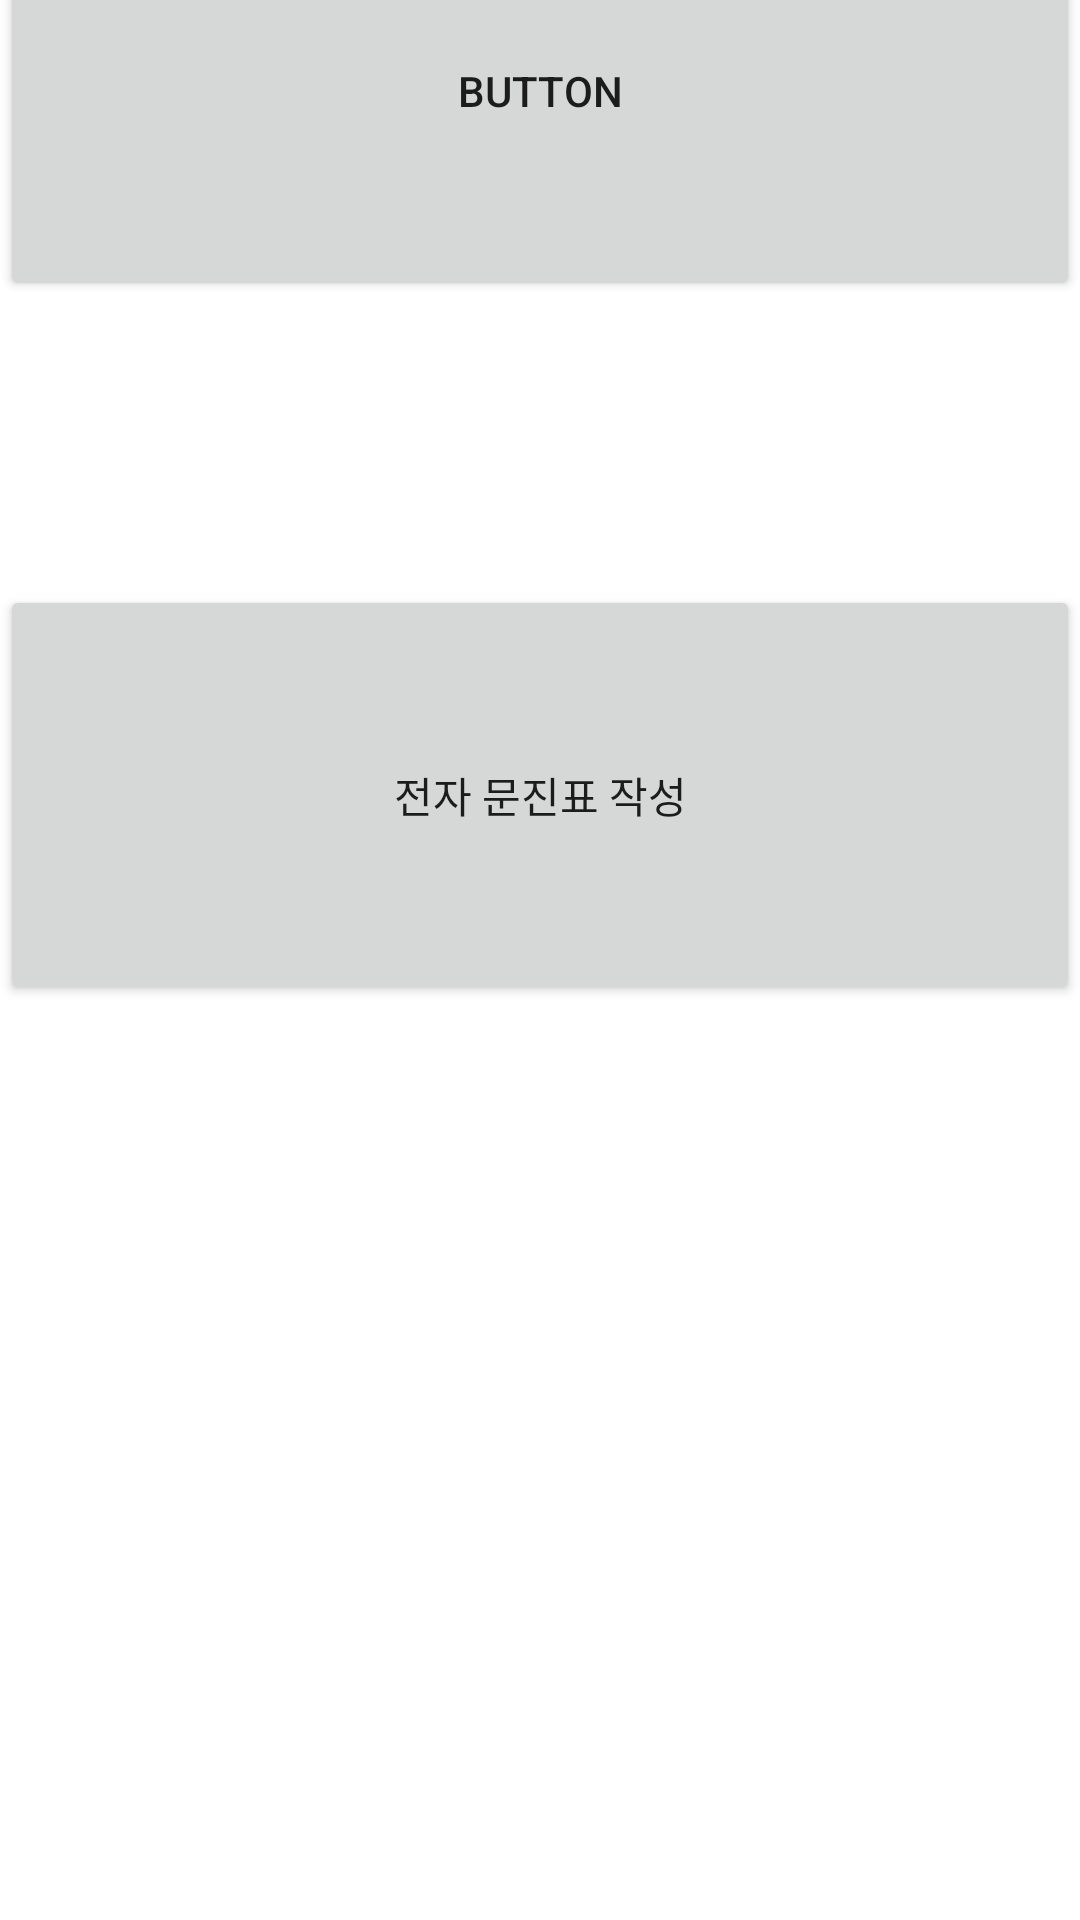

Produce the Android XML layout that renders to this screen, including the resource entries it uses.
<!-- AndroidManifest.xml: application theme Theme.Covid -->
<!-- res/layout/support.xml -->
<?xml version="1.0" encoding="utf-8"?>
<androidx.constraintlayout.widget.ConstraintLayout xmlns:android="http://schemas.android.com/apk/res/android"
    xmlns:app="http://schemas.android.com/apk/res-auto"
    xmlns:tools="http://schemas.android.com/tools"
    android:layout_width="match_parent"
    android:layout_height="match_parent"
    android:visibility="visible">

    <Button
        android:id="@+id/imageView4"
        android:layout_width="match_parent"
        android:layout_height="140dp"
        android:background="@drawable/support_covid"
        android:foreground="@drawable/support_covid"
        app:layout_constraintEnd_toEndOf="parent"
        app:layout_constraintHorizontal_bias="0.0"
        app:layout_constraintStart_toStartOf="parent"
        app:layout_constraintTop_toTopOf="parent" />

    <Button
        android:id="@+id/imageView5"
        android:layout_width="match_parent"
        android:layout_height="140dp"
        android:layout_marginBottom="540dp"
        android:foreground="@drawable/support_covid3"
        android:text="Button"
        app:layout_constraintBottom_toBottomOf="parent"
        tools:layout_editor_absoluteX="-1dp" />

    <Button
        android:id="@+id/covid_document"
        android:layout_width="match_parent"
        android:layout_height="140dp"
        android:layout_marginTop="530dp"
        android:layout_marginBottom="100dp"
        android:text="전자 문진표 작성"
        app:layout_constraintBottom_toTopOf="@+id/webview1"
        app:layout_constraintTop_toBottomOf="@+id/imageView5"
        tools:layout_editor_absoluteX="120dp" />

    <WebView
        android:id="@+id/webview1"
        android:layout_width="409dp"
        android:layout_height="304dp"
        android:visibility="invisible"
        tools:layout_editor_absoluteX="2dp"
        tools:layout_editor_absoluteY="579dp"
        tools:visibility="invisible" />

</androidx.constraintlayout.widget.ConstraintLayout>
<!-- resources referenced by this layout -->
<resources>
  <style name="Theme.Covid" parent="Theme.MaterialComponents.DayNight.DarkActionBar">
          
          <item name="colorPrimary">@color/purple_500</item>
          <item name="colorPrimaryVariant">@color/purple_700</item>
          <item name="colorOnPrimary">@color/white</item>
          
          <item name="colorSecondary">@color/teal_200</item>
          <item name="colorSecondaryVariant">@color/teal_700</item>
          <item name="colorOnSecondary">@color/black</item>
          
          <item name="android:statusBarColor">?attr/colorPrimaryVariant</item>
          
  
          //초기로딩시 검은 화면 없애기
          <item name="android:windowContentOverlay">@null</item>
          <item name="android:windowIsTranslucent">true</item>
  
      </style>
  <!-- not gathered from this repository: default colours our renderer supplied (Android Studio template values) -->
  <color name="purple_500">#FF6200EE</color>
  <color name="purple_700">#FF3700B3</color>
  <color name="teal_200">#FF03DAC5</color>
  <color name="teal_700">#FF018786</color>
  <color name="black">#FF000000</color>
  <color name="white">#FFFFFFFF</color>
</resources>
